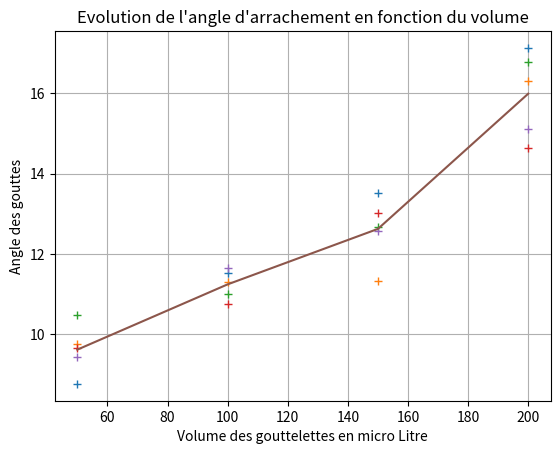

This figure's Python source:
# Cire1 :
import numpy as np

uL50 = [8.76, 9.75, 10.47, 9.65, 9.44]
uL100 = [11.52, 11.29, 11, 10.75, 11.64]
uL150 = [13.52, 11.32, 12.66, 13.03, 12.58]
uL200 = [17.13, 16.3, 16.78, 14.64, 15.1]

uL = [uL50, uL100, uL150, uL200]
UL = [50, 100, 150, 200]

# Moyennes
M = [np.mean(uL[i]) for i in range(len(uL[0]) - 1)]
print("La moyenne de l'angle d'arrachement pour un volume de " + str(UL[0]) + "uL est de " + str(round(M[0], 2)))

# Variance
V = []
for i in range(len(uL)):
    s = 0
    for j in range(i - 1):
        s = + (uL[i][j] - M[j]) ** 2
    V.append(np.sqrt(s / len(uL[0])))
    print("L'ecart type de cet angle pour un volume de " + str(UL[i]) + "uL est de " + str(round(V[i], 2)))

import matplotlib.pyplot as plt

plt.figure()
plt.grid()
plt.plot(UL, uL, '+')
plt.xlabel('Volume des gouttelettes en micro Litre')
plt.ylabel('Angle des gouttes')
plt.title("Evolution de l'angle d'arrachement en fonction du volume")
plt.plot(UL, M)
plt.show()
